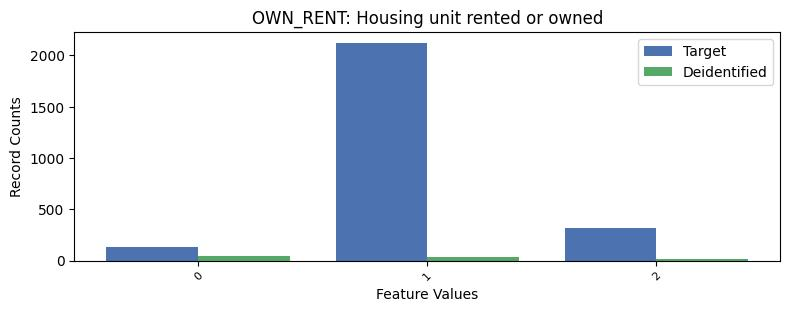

The data file committed next to this chart (first rows):
, OWN_RENT, count_target, count_deidentified
0, 1, 2122, 33
1, 2, 315, 16
2, 0, 131, 45
